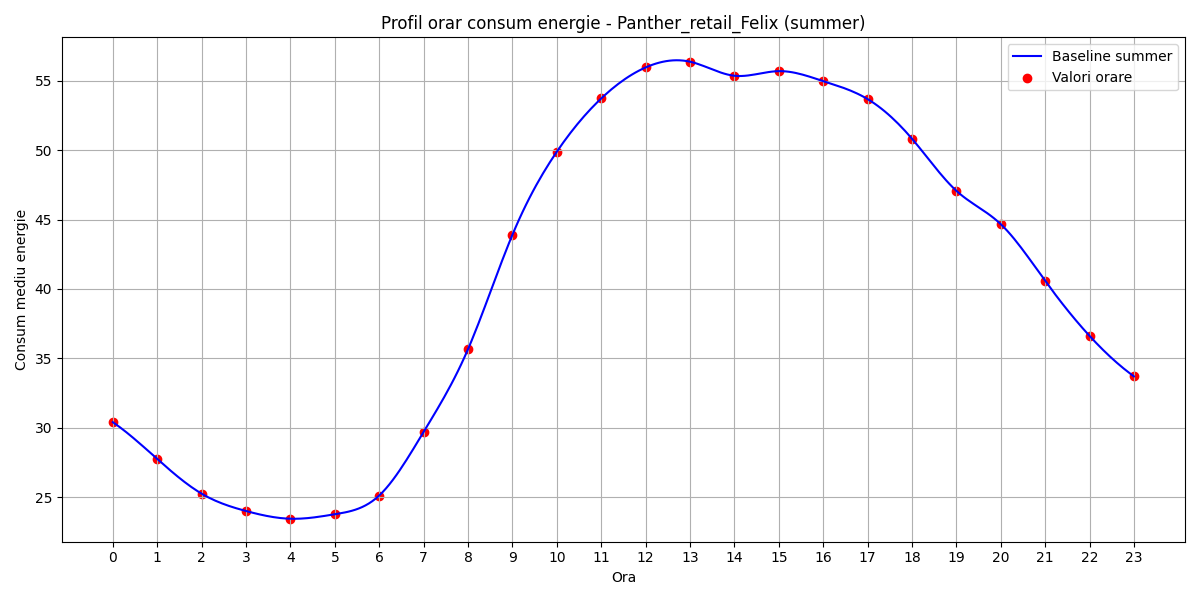

The table this chart was drawn from, first rows:
hour, B(t)
0, 30.41
1, 27.76
2, 25.26
3, 24.01
4, 23.45
5, 23.77
6, 25.12
7, 29.7
8, 35.66
9, 43.9
10, 49.88
11, 53.72
12, 55.95
13, 56.37
14, 55.36
15, 55.69
16, 54.97
17, 53.68
18, 50.82
19, 47.07
20, 44.67
21, 40.59
22, 36.62
23, 33.7
